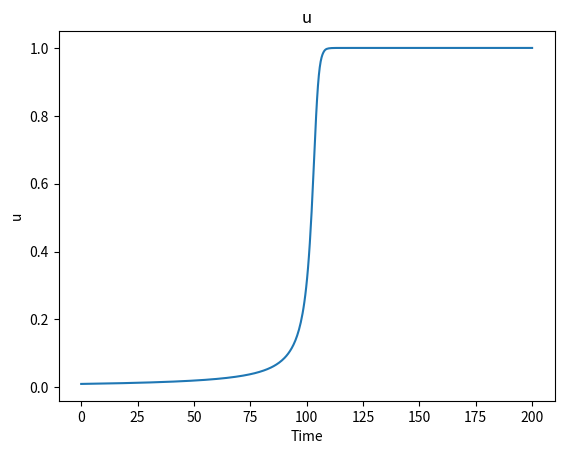
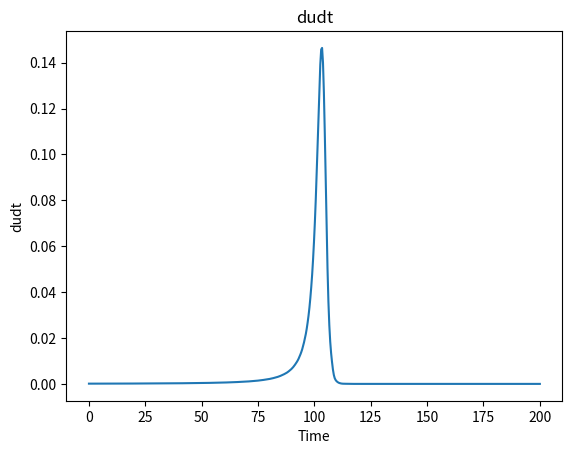
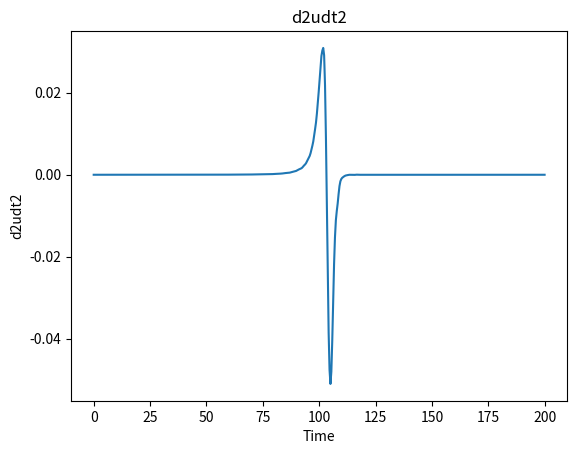

Here is the Python script that generated these plots, in order:
# (C) Copyright IBM Corp. 2019, 2020, 2021, 2022.

#    Licensed under the Apache License, Version 2.0 (the "License");
#    you may not use this file except in compliance with the License.
#    You may obtain a copy of the License at

#           http://www.apache.org/licenses/LICENSE-2.0

#     Unless required by applicable law or agreed to in writing, software
#     distributed under the License is distributed on an "AS IS" BASIS,
#     WITHOUT WARRANTIES OR CONDITIONS OF ANY KIND, either express or implied.
#     See the License for the specific language governing permissions and
#     limitations under the License.


"""
Example Created by:
[redacted]
Chemical Engineering Department
[redacted]
"""


"""    Import Python Libraries    """

import pandas as pd
import numpy as np
import matplotlib.pyplot as plt
from scipy.integrate import solve_ivp

"""    Global Variables    """

u0 = 0.01

Simulated_Time = 2/u0            

"""    Differential Equations    """

def model(t, y):
  u =  y[0]
  
  dudt = (u**2 - u**3)

  return [dudt]

"""     Initial Conditions    """

Initial_Conditions = [u0]

# In order to use on Plots
Variable_Names= ['u']

"""     Solve ODE       """

t_eval = np.linspace(0, Simulated_Time, num=500, endpoint=True)

sol = solve_ivp(model, [0, Simulated_Time], Initial_Conditions, method = 'LSODA', t_eval=t_eval)

"""     Generating a More Usable Dataset    """

t = np.transpose(sol.t)
y = np.transpose(sol.y)

df_time = pd.DataFrame({'Time':t})

df_num_sol = pd.DataFrame(y , columns = Variable_Names)

Results = pd.concat([df_time,df_num_sol], axis=1)

"""     Export Results for PINN Performance Evaluation    """

Results.to_csv("Fire.csv", index=False)

"""     Plot Results    """

i=0
for Names in Variable_Names:
  plt.figure(i)
  plt.plot(Results['Time'],Results[Names])
  plt.title(Names)
  plt.xlabel('Time')
  plt.ylabel(Names)
  i=i+1

"""     Calculate and Plot Derivatives   """

dudt = np.gradient(Results['u'], Results['Time'])

plt.figure(i)
plt.plot(Results['Time'],dudt)
plt.title('dudt')
plt.xlabel('Time')
plt.ylabel('dudt')
i=i+1

d2udt2 = np.gradient(np.gradient(Results['u'], Results['Time']),Results['Time'])

plt.figure(i)
plt.plot(Results['Time'],d2udt2)
plt.title('d2udt2')
plt.xlabel('Time')
plt.ylabel('d2udt2')